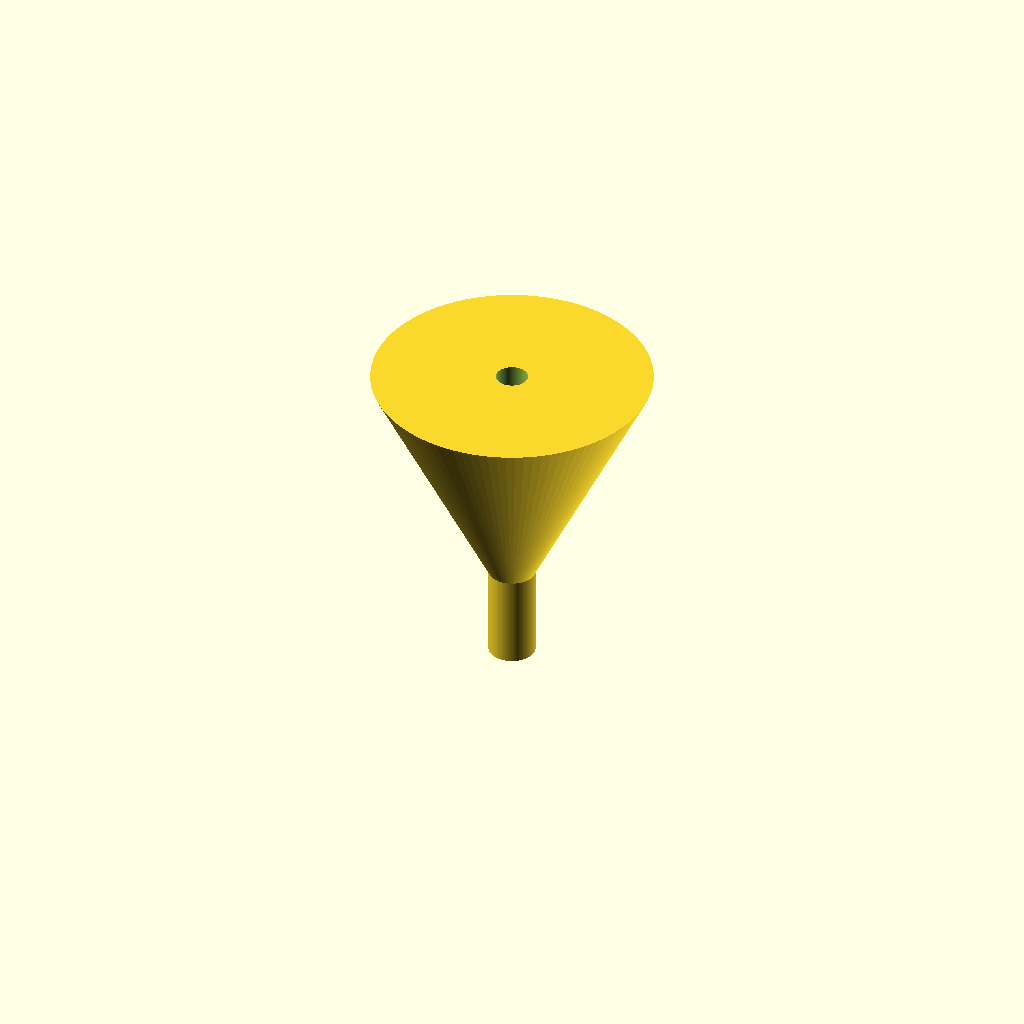
Cell 1: rendered with the file's own defaults.
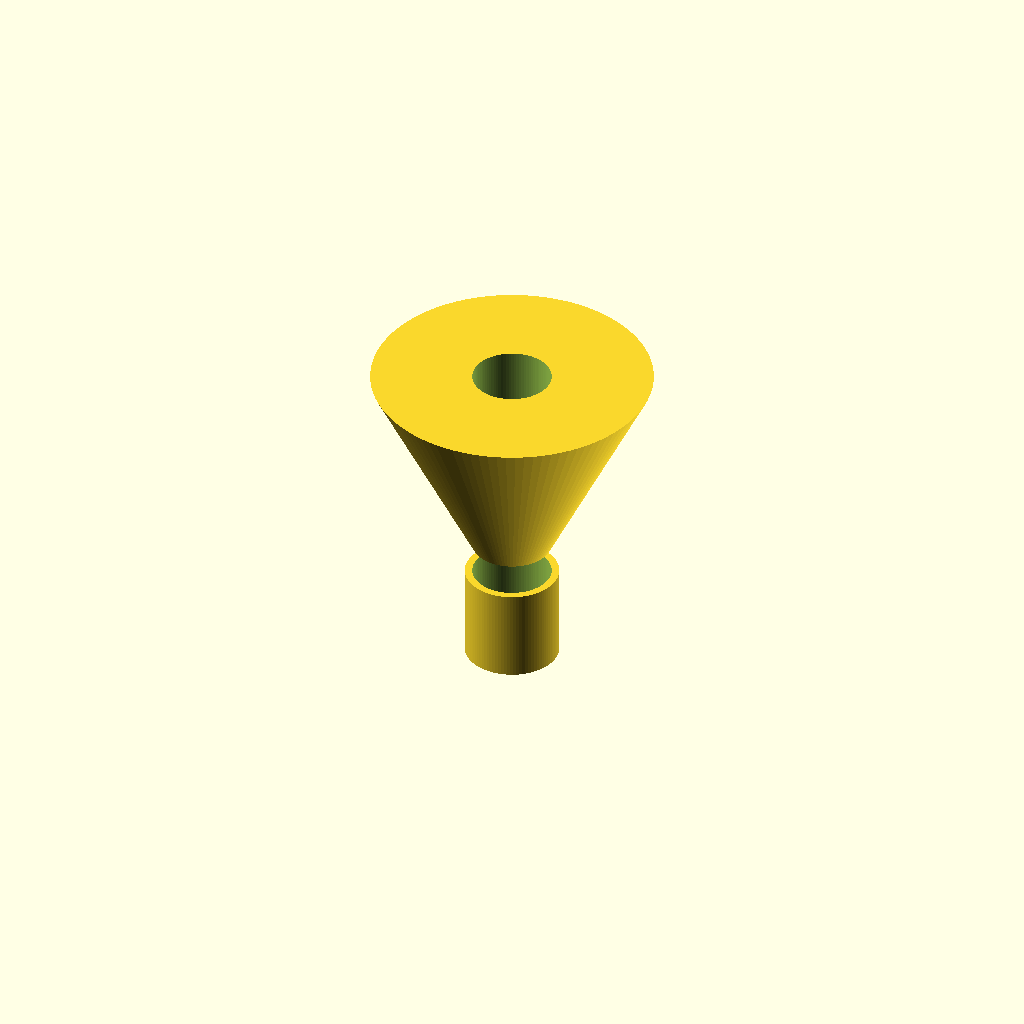
Cell 2: the same model with spout_od = 20.
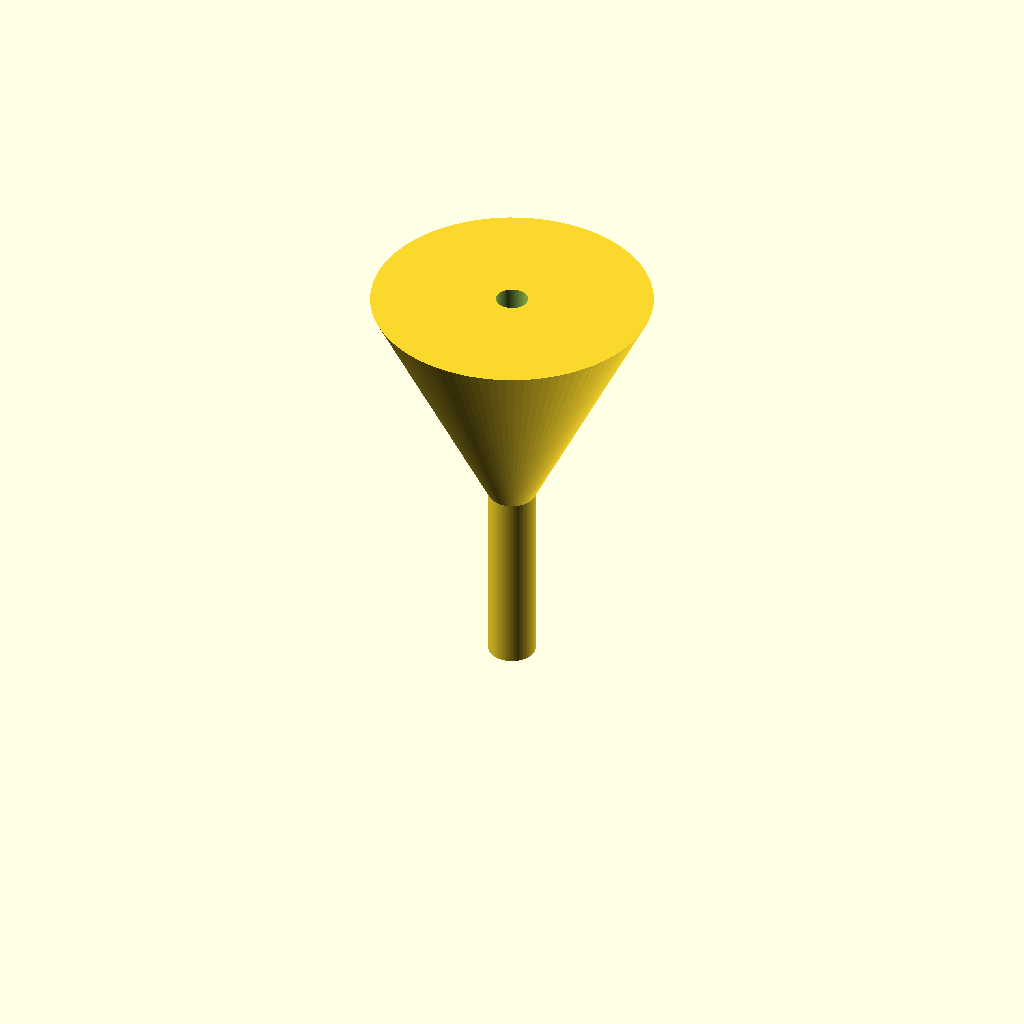
Cell 3 — spout_h set to 40, the other parameters unchanged.
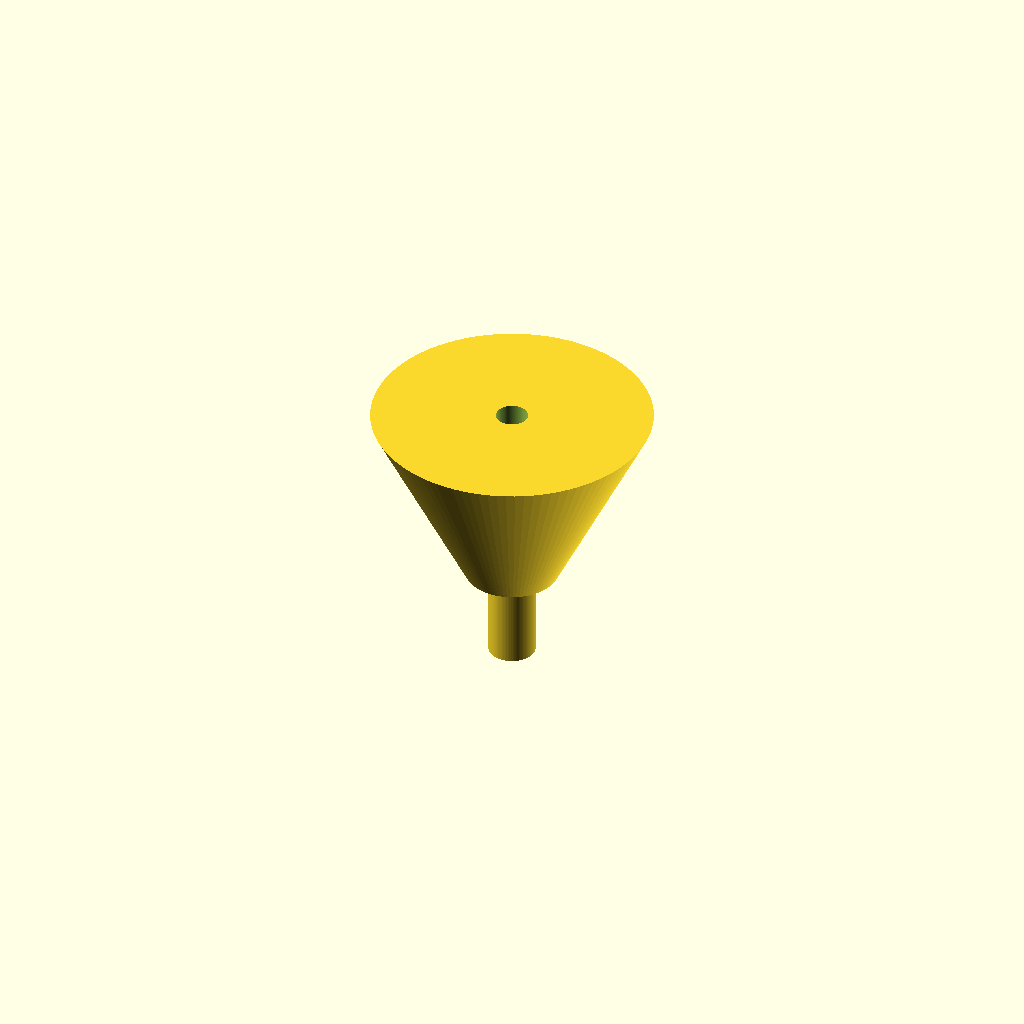
Cell 4: cone_top_d = 20 (everything else at default).
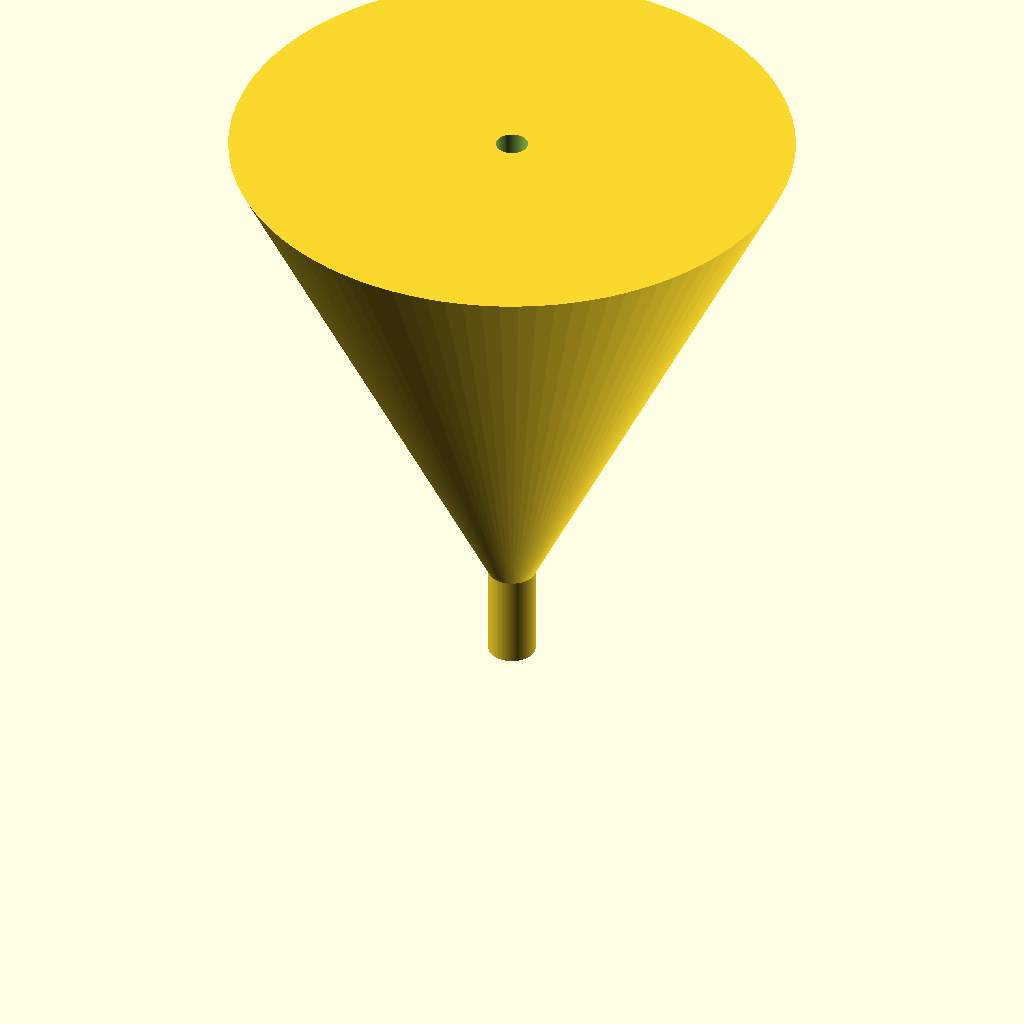
Cell 5: cone_rim_d = 120 (everything else at default).
One fixed orthographic camera (rotation 55°, 0°, 25°; colour scheme Cornfield) for every cell.
The OpenSCAD source (bench/results/gpu-v9s1-h0-g6/code/scadcoder-v9s1/lab_funnel_60mm_s2_a2.scad):
// Lab funnel - printed upright, open at top and bottom
// Units: mm

// ---- Parameters ----
spout_od      = 10;    // spout outer diameter
spout_id      = spout_od - 2 * 1.6;  // spout bore (6.8)
spout_h       = 20;    // spout height (z = 0 to 20)
cone_top_d    = 10;    // cone diameter where it meets the spout (z = 20)
cone_rim_d    = 60;    // cone rim diameter (z = 50)
cone_h        = cone_rim_d - cone_top_d;  // cone height (30)
wall          = 1.6;   // uniform wall thickness
eps           = 0.5;   // cutter overshoot past faces

$fn = 96;

// ---- Model ----
difference() {
    union() {
        // Spout (tube)
        cylinder(d = spout_od, h = spout_h);
        // Cone, slightly overlapping the spout for a clean union
        translate([0, 0, spout_h - 0.01])
            cylinder(d1 = cone_top_d, d2 = cone_rim_d, h = cone_h + 0.01);
    }
    // Through-bore: spout bore up to the cone, then cone wall thickness
    translate([0, 0, -eps])
        linear_extrude(height = spout_h + cone_h + 2 * eps)
            circle(d = spout_id);
}
Customizer parameters (derived from the source; name, type, default, range or options):
spout_od: number, default 10
spout_h: number, default 20
cone_top_d: number, default 10
cone_rim_d: number, default 60
wall: number, default 1.6
eps: number, default 0.5
